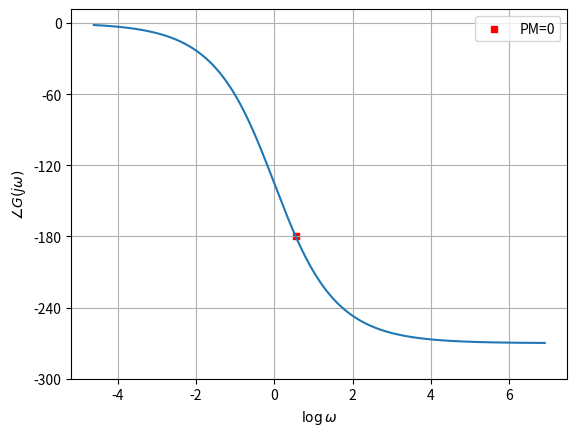

The script that saved this image: (Note: this script raises an exception after producing the figure.)
import matplotlib.pyplot as plt
import numpy as np
import os

# Define your transfer function G(s)
def G(s):
    # Example transfer function |G(s)| = 1 / (s^2 + 1)
    return 2*(1-s)/(1+s)**2

# Define the range of frequencies (w)
w_values = np.logspace(-2, 3, 1000)  # From 0.01 to 1000

# Compute phase for each frequency (in degrees) using np.angle
G_phase = np.angle(G(1j * w_values), deg=True)

# Unwrap the phase to avoid phase wrapping
G_phase_unwrapped = np.unwrap(G_phase * np.pi / 180) * 180 / np.pi
log_w_values = np.log(w_values)

# Plot phase of G(s) vs log(w)
fig,ax = plt.subplots()
plt.plot(log_w_values, G_phase_unwrapped)
plt.scatter(np.log(np.sqrt(3)), -180, color='red', marker='s', s=20, label='PM=0')
plt.xlabel(r'$\log\omega$')
plt.ylabel(r'$\angle G(j\omega)$')
plt.grid(True)
plt.legend()
ax.set(yticks=np.linspace(-300,0,6))
plt.savefig('../figs/phase.png')
os.system('open ../figs/phase.png')
